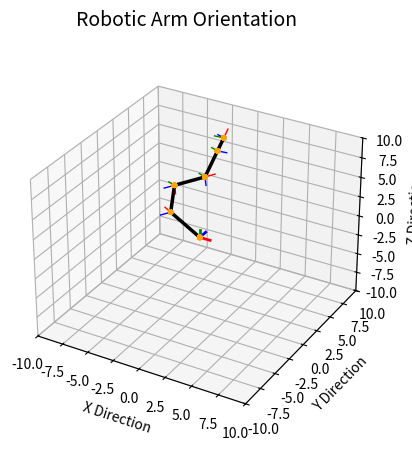

Write Python code to recreate this figure.
# [redacted]
# Last Updated: November 29th, 2020
#
# This program allows the user to simulate and plot the orienation of a robotic arm in 3D.
# You can create as many frames as you want. 
# Each frame can be of an x, y, z, or identity/prismatic rotation type. 
# The length of each robotic arm segment can also be specified, as can amount of degrees to rotate.

import numpy as np
import math
from mpl_toolkits.mplot3d import Axes3D
import matplotlib.pyplot as plt


class HTM:
    # Used to create homogeneous transformation matrices which are relative to the previous robot frame.
    # This function assumes that each robotic arm segment is initially laying on the x axis
    #
    # frameList: list of all frames which currently exist, and to which this frame will be added
    # objName: string with the name of the object being created. This is used for print statements
    # matrixType: string that defines what type of matrix is being created. Takes lower or uppercase letters
    #             X = X (roll) axis transformation matrix
    #             Y = Y (pitch) axis transformation matrix
    #             Z = Z (yaw) axis transformation matrix
    #             I = identity rotatioin matrix or prismatic joint
    # segmentLength: the length of robotic arm segment 
    # theta: angle (in degrees) being rotated. Can be positive or negative. DO NOT use if matrixType is identity
    #-------------------------------------------------------------------------------------------------------------
    
    def __init__(self, objName, matrixType, segmentLength, theta=None):
        self.objName = objName
        self.matrixType = matrixType.upper()
        self.segL = segmentLength
        # ensure that theta value is converted to radians for calculation purposes
        if theta is not None:
            self.theta = math.radians(theta)
        else:
            self.theta = None
        
        if self.matrixType == 'X':
            self.mat = [   [1,                               0,                               0,                                 self.segL],
                           [0,  round(math.cos(self.theta), 5), round(-math.sin(self.theta), 5),                                         0],
                           [0,  round(math.sin(self.theta), 5),  round(math.cos(self.theta), 5),                                         0],
                           [0,                               0,                               0,                                         1]]
        elif self.matrixType == 'Y':
            self.mat = [   [ round(math.cos(self.theta), 5), 0,  round(math.sin(self.theta), 5),  self.segL*round(math.cos(self.theta), 5)],
                           [                              0, 1,                               0,                                         0],
                           [round(-math.sin(self.theta), 5), 0,  round(math.cos(self.theta), 5),  self.segL*round(math.sin(self.theta), 5)],
                           [                              0, 0,                               0,                                         1]]
        elif self.matrixType == 'Z':
            self.mat = [   [round(math.cos(self.theta), 5), round(-math.sin(self.theta), 5), 0,   self.segL*round(math.cos(self.theta), 5)],
                           [round(math.sin(self.theta), 5),  round(math.cos(self.theta), 5), 0,   self.segL*round(math.sin(self.theta), 5)],
                           [                             0,                               0, 1,                                          0],
                           [                             0,                               0, 0,                                          1]]
        elif self.matrixType == 'I' and self.theta is None:
            self.mat = [   [1, 0, 0, self.segL],
                           [0, 1, 0,         0],
                           [0, 0, 1,         0],
                           [0, 0, 0,         1]]
        # if the matrixType does not match a pre-defined type
        else:
            print('\nSomething went wrong in the definition of ' + self.objName)


    def print_mat(self):
        #prints the matrix in a way that is easier for humans to read
        print('Printing: ' + str(self.objName))
        print(*self.mat, sep="\n") 
        print('\n')
        
        
        
class CalculatedHTM:
    # Used to calculate homogeneous rotation matrices which are relative to frame 0.
    #
    # objName: string with the name of the object being created. This is used for print statements
    # r1: previous frame T_0x where x is the number of the robot frame which has been calculated up to
    # r2: the translation matrix for the frame which comes sequentially after frame T_0x
    #----------------------------------------------------------------------------------------------------
    def __init__(self, objName, r1, r2):
        self.objName = objName
        self.r1 = r1
        self.r2 = r2
        
        # calclate the resultant relative homogeneous translation matrix using dot product
        self.mat = np.dot(r1, r2)

    def print_mat(self):
        #prints the matrix in a form which is easier to read
        print('Printing: ' + str(self.objName))
        print(self.mat) 
        print('\n')



def graph_frames(R):
    # graphs the orientation and position of the robot frames relative to the world frame
    #
    # the thicker lines are the orientation of the world frame
    # the thinner lines are the orientation of frame R_0x
    #       red line = X axis
    #       blue line = Y axis
    #       green line = Z axis
    # orange speheres represent joints
    #-----------------------------------------------------------------------------------------
    
    # create the plot and define its parameters
    fig = plt.figure(num='Robotic Arm Orientation')
    ax = fig.add_subplot(111, projection='3d')
    ax.set_xlim(-10, 10)
    ax.set_ylim(-10, 10)
    ax.set_zlim(-10, 10)

    # datasets will hold the coordinates required to draw the axes of each frame
    # this list stores the info that will be called by the plot function later
    # initialized with only the world frame
    datasets = []
    # stores the coordinates of joints
    xLoc, yLoc, zLoc = [], [], []
    
    # iterates through the list of frames 'R' and adds the coordinates required to draw each of their axes
    # appends to datasets
    for i in range(len(R)):
        jointSize = 9 # the size of joint markers on the plot
        segmentThickness = 2.5 # thickness of the robotic arm segments
        thickness = 1 # axis line thickness
        # line thickness of the world frame's axes
        if i == 0:
            thickness = 2
        # X axis 
        datasets.append({"x":[R[i].mat[0][3],(R[i].mat[0][0]+R[i].mat[0][3])],
                         "y":[R[i].mat[1][3],(R[i].mat[1][0]+R[i].mat[1][3])],
                         "z":[R[i].mat[2][3],(R[i].mat[2][0]+R[i].mat[2][3])],
                         "color": "red", "lw" : thickness})
        # Y axis 
        datasets.append({"x":[R[i].mat[0][3],(R[i].mat[0][1]+R[i].mat[0][3])],
                         "y":[R[i].mat[1][3],(R[i].mat[1][1]+R[i].mat[1][3])],
                         "z":[R[i].mat[2][3],(R[i].mat[2][1]+R[i].mat[2][3])],
                         "color": "blue", "lw" : thickness})
        # Z axis 
        datasets.append({"x":[R[i].mat[0][3],(R[i].mat[0][2]+R[i].mat[0][3])],
                         "y":[R[i].mat[1][3],(R[i].mat[1][2]+R[i].mat[1][3])],
                         "z":[R[i].mat[2][3],(R[i].mat[2][2]+R[i].mat[2][3])],
                         "color": "green", "lw" : thickness})
        # store joint coordinates
        xLoc.append(R[i].mat[0][3])
        yLoc.append(R[i].mat[1][3])
        zLoc.append(R[i].mat[2][3])
        # draw lines (robotic arm segments) connecting frames
        if i > 0:
            datasets.append({"x":[R[i-1].mat[0][3],(R[i].mat[0][3])],
                             "y":[R[i-1].mat[1][3],(R[i].mat[1][3])],
                             "z":[R[i-1].mat[2][3],(R[i].mat[2][3])],
                             "color": "black", "lw" : segmentThickness})

    for dataset in datasets:
        ax.plot(dataset["x"], dataset["y"], dataset["z"], color=dataset["color"], linewidth=dataset["lw"])
        ax.scatter(xLoc,yLoc,zLoc,color='orange',s=jointSize)

    fig.suptitle('Robotic Arm Orientation', fontsize=14)
    ax.set_xlabel('X Direction')
    ax.set_ylabel('Y Direction')
    ax.set_zlabel('Z Direction')
    plt.show()
    
    
    
def printFrameList(frameList):
    # prints all frames in the list
    frameStr = 'Frame List: '
    for i in frameList:
        frameStr += i.objName + ', '
    print(frameStr[:-2] + '\n')   



def main():
    # Create homogeneous transformation matrices for joints
    # from a given axis of rotation, segment length, and rotation amount (in degrees)---------------------------------------
    frameList = [] # list which holds all frames
    R_00 = HTM('R_00','i',0) # R_00 is the world frame
    frameList.append(R_00)
    
    T_01 = HTM('T_01','z',5,150)
    frameList.append(T_01) # all frames after R_01 must be calculated before they can be added to frameList
    T_12 = HTM('T_12','y',4,100)
    T_23 = HTM('T_23','z',3,-90)
    T_34 = HTM('T_34','z',3,-60)
    T_45 = HTM('T_34','x',1.5,90)

    # Calculate rotation matrices relative to the world frame---------------------------------------------------------------
    T_02 = CalculatedHTM('T_02', T_01.mat, T_12.mat)
    frameList.append(T_02)
    T_03 = CalculatedHTM('T_03', T_02.mat, T_23.mat)
    frameList.append(T_03)
    T_04 = CalculatedHTM('T_04', T_03.mat, T_34.mat)
    frameList.append(T_04)
    T_05 = CalculatedHTM('T_05', T_04.mat, T_45.mat)
    frameList.append(T_05)
    printFrameList(frameList)

    # Display the robotic arm-----------------------------------------------------------------------------------------------
    graph_frames(frameList)



if __name__=="__main__": 
    main() 